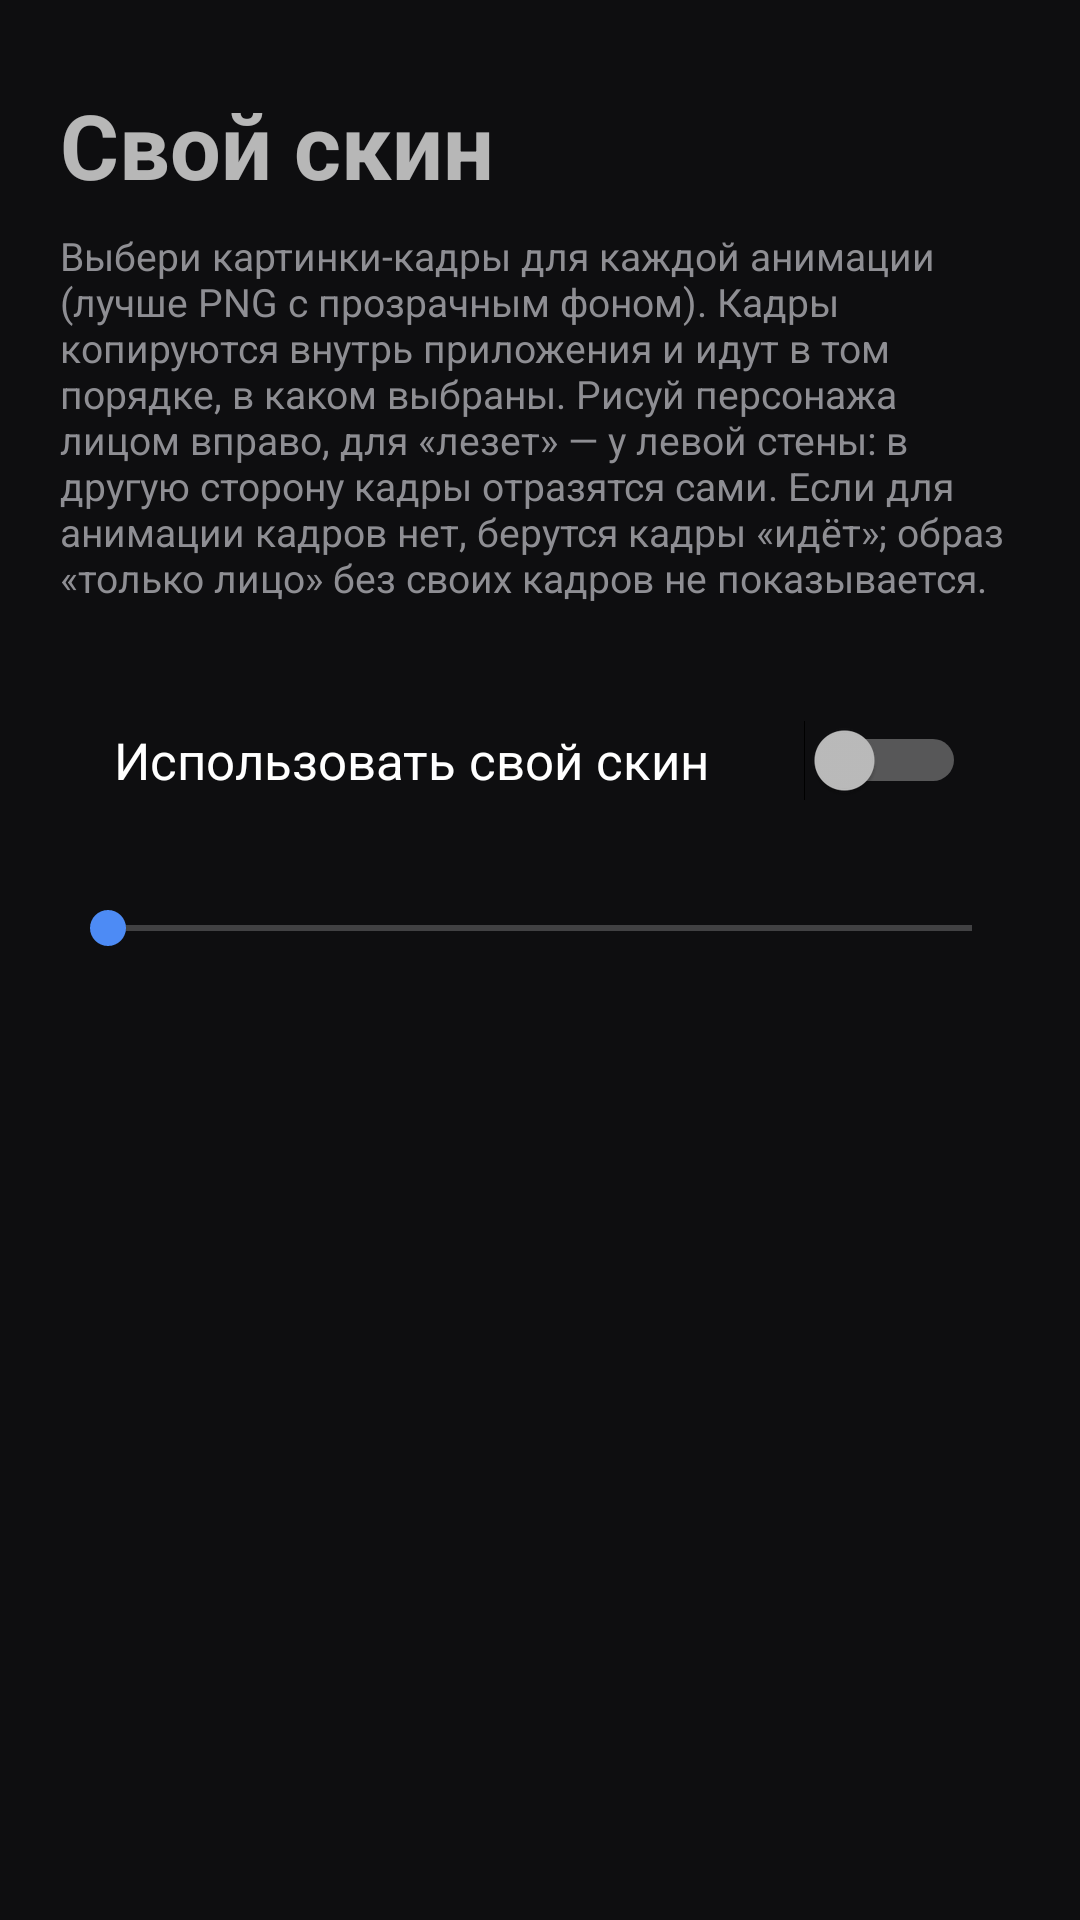

Reconstruct the res/layout file that produces this screen, plus the resources it refers to.
<!-- AndroidManifest.xml: application theme AppTheme -->
<!-- res/layout/activity_skin.xml -->
<?xml version="1.0" encoding="utf-8"?>
<ScrollView xmlns:android="http://schemas.android.com/apk/res/android"
    android:layout_width="match_parent"
    android:layout_height="match_parent"
    android:fillViewport="true"
    android:fitsSystemWindows="true">

    <LinearLayout
        android:layout_width="match_parent"
        android:layout_height="wrap_content"
        android:orientation="vertical"
        android:paddingStart="20dp"
        android:paddingTop="28dp"
        android:paddingEnd="20dp"
        android:paddingBottom="40dp">

        <TextView
            android:layout_width="match_parent"
            android:layout_height="wrap_content"
            android:text="@string/skin_title"
            android:textColor="@color/text"
            android:textSize="30sp"
            android:textStyle="bold" />

        <TextView
            style="@style/Hint"
            android:layout_marginTop="8dp"
            android:text="@string/skin_intro" />

        <Switch
            android:id="@+id/skin_switch"
            android:layout_width="match_parent"
            android:layout_height="wrap_content"
            android:layout_marginTop="20dp"
            android:background="@drawable/card"
            android:minHeight="64dp"
            android:paddingStart="18dp"
            android:paddingEnd="18dp"
            android:text="@string/skin_use"
            android:textColor="@color/text"
            android:textSize="17sp" />

        <TextView
            android:id="@+id/fps_label"
            style="@style/Label" />

        <SeekBar
            android:id="@+id/fps_seek"
            android:layout_width="match_parent"
            android:layout_height="wrap_content"
            android:layout_marginBottom="16dp"
            android:minHeight="48dp" />

        <LinearLayout
            android:id="@+id/anims"
            android:layout_width="match_parent"
            android:layout_height="wrap_content"
            android:orientation="vertical" />
    </LinearLayout>
</ScrollView>
<!-- resources referenced by this layout -->
<resources>
  <string name="skin_intro">Выбери картинки-кадры для каждой анимации (лучше PNG с прозрачным фоном). Кадры копируются внутрь приложения и идут в том порядке, в каком выбраны. Рисуй персонажа лицом вправо, для «лезет» — у левой стены: в другую сторону кадры отразятся сами. Если для анимации кадров нет, берутся кадры «идёт»; образ «только лицо» без своих кадров не показывается.</string>
  <string name="skin_title">Свой скин</string>
  <string name="skin_use">Использовать свой скин</string>
  <style name="Hint">
          <item name="android:layout_width">match_parent</item>
          <item name="android:layout_height">wrap_content</item>
          <item name="android:layout_marginTop">4dp</item>
          <item name="android:textColor">@color/ui_text_secondary</item>
          <item name="android:textSize">13sp</item>
      </style>
  <style name="AppTheme" parent="android:Theme.Material.NoActionBar">
          <item name="android:windowBackground">@color/ui_bg</item>
          <item name="android:statusBarColor">@color/ui_bg</item>
          <item name="android:navigationBarColor">@color/ui_bg</item>
          <item name="android:colorAccent">@color/ring_blue</item>
      </style>
  <color name="ui_text_secondary">#8E8E93</color>
  <color name="ui_bg">#0E0E10</color>
  <color name="ring_blue">#4D8BF5</color>
</resources>
